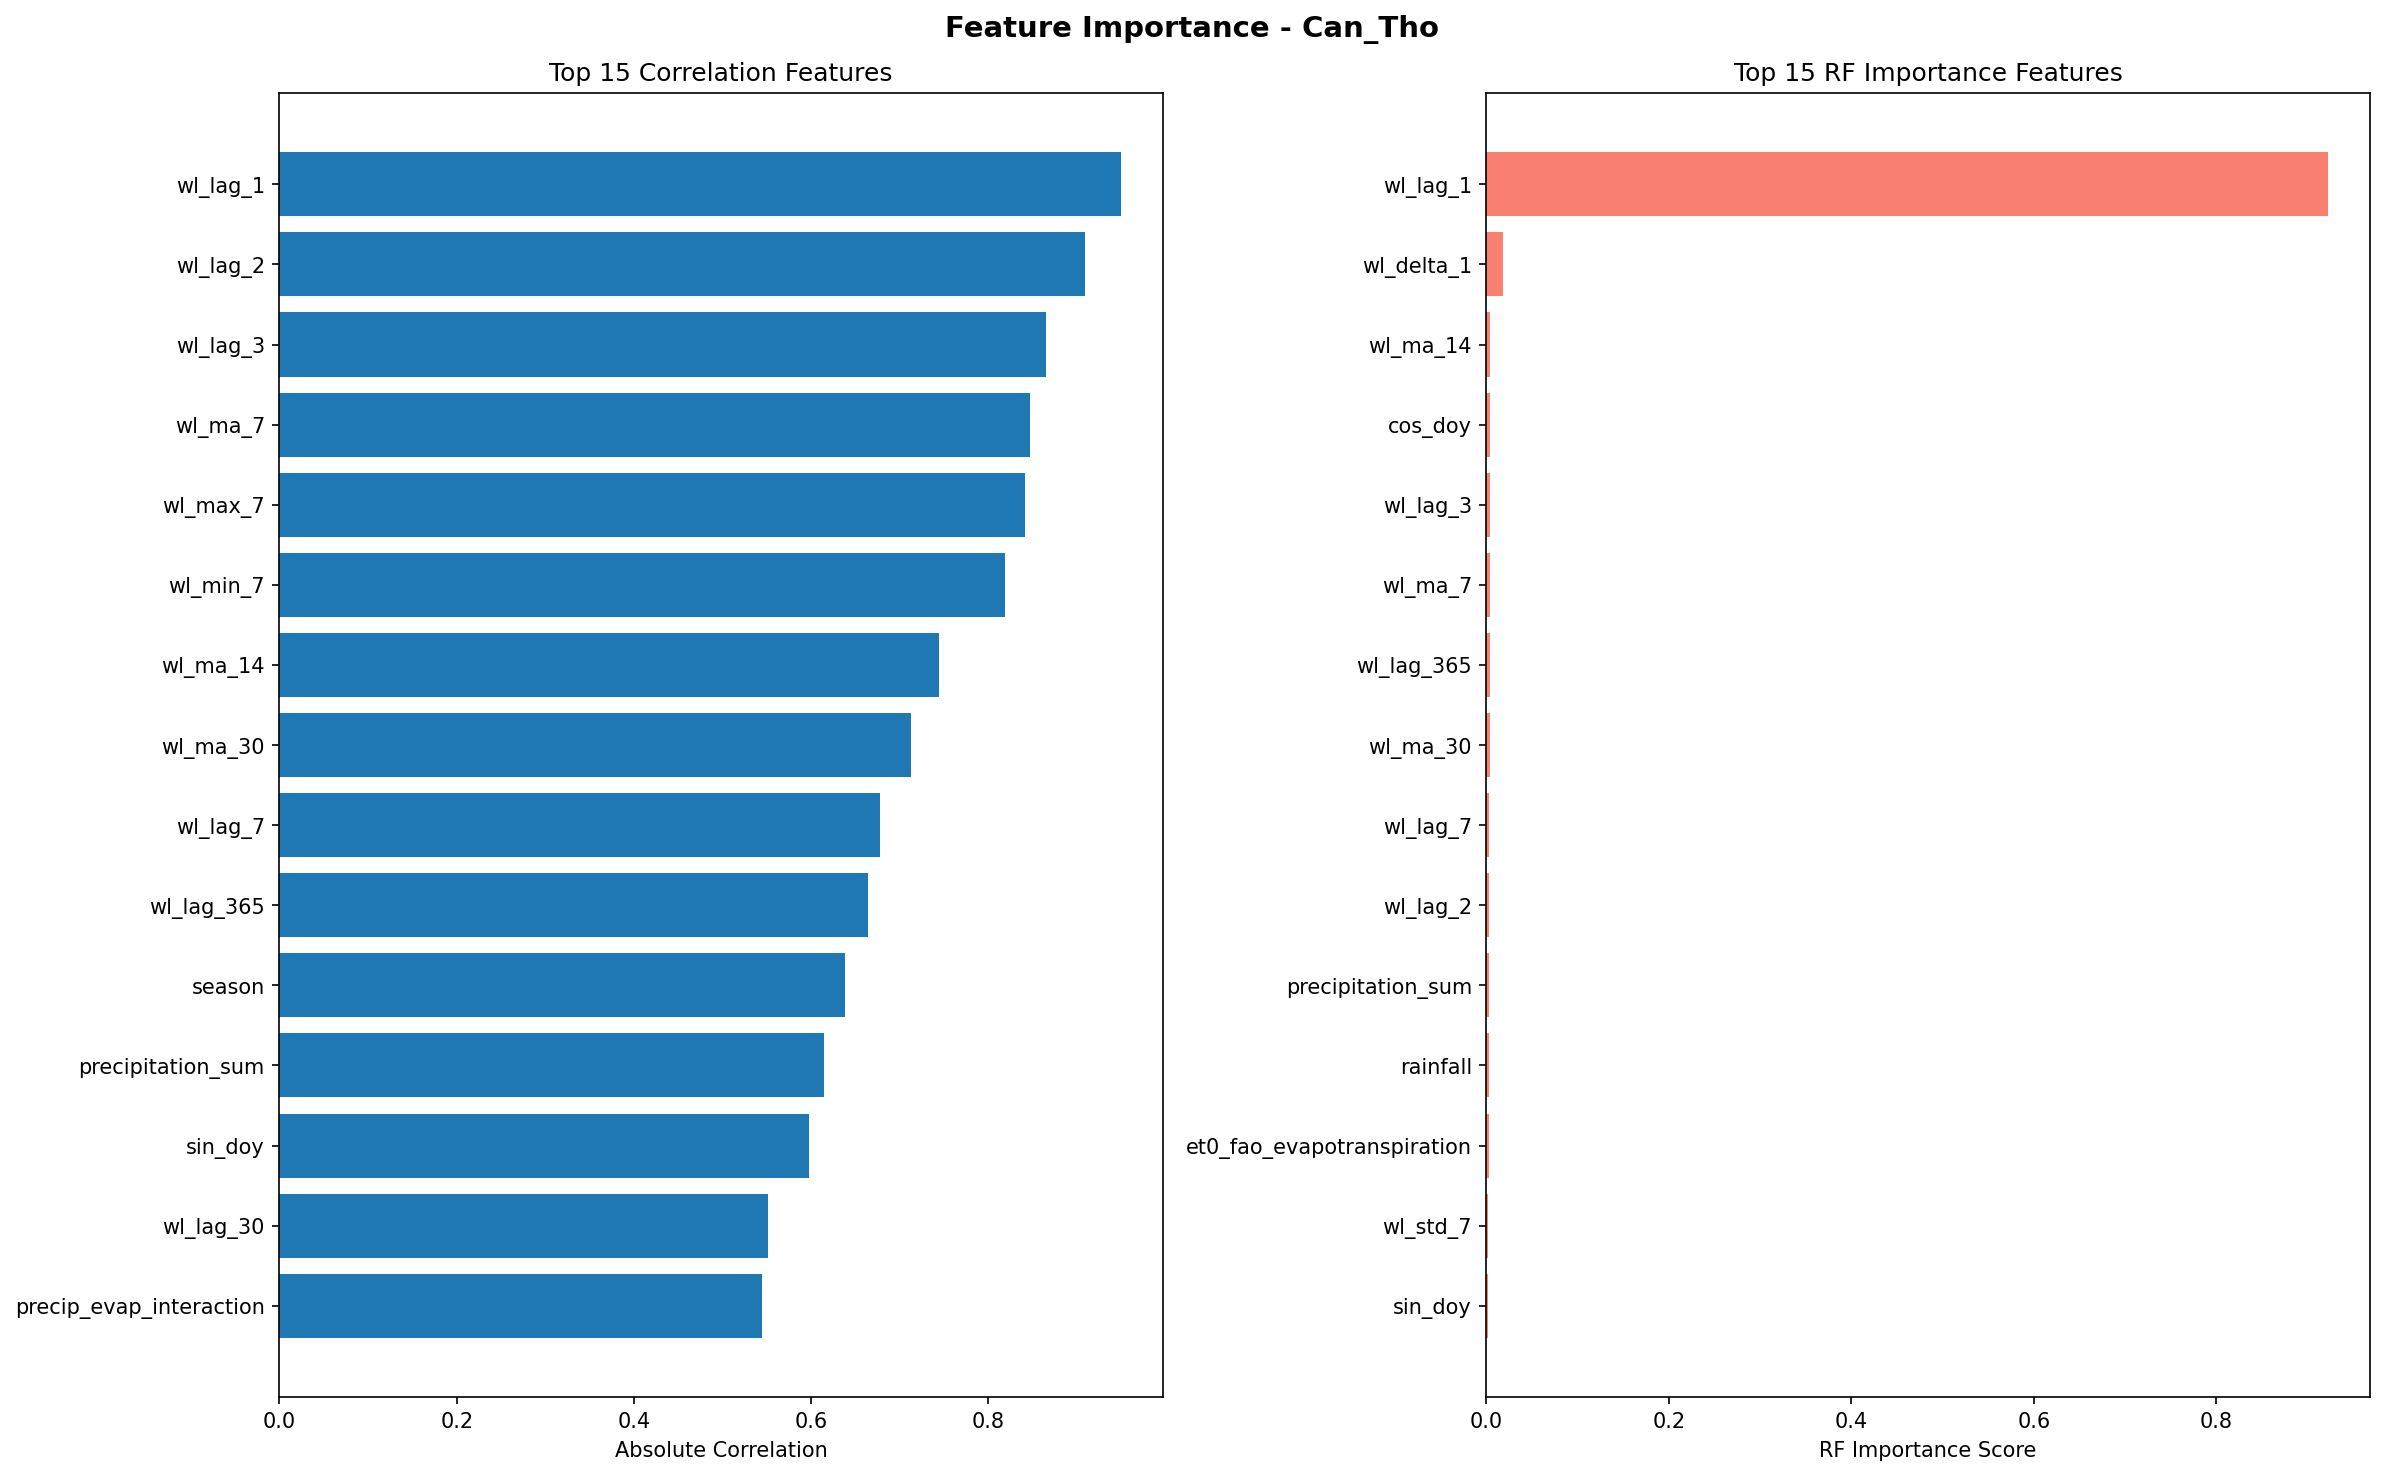

Values plotted in this chart, from the file beside it:
feature, correlation_score, rf_score
wl_lag_1, 0.9492, 0.9219
wl_lag_2, 0.9092, 0.00277
wl_lag_3, 0.8654, 0.00343
wl_ma_7, 0.847, 0.003388
wl_max_7, 0.8413, 0.00193
wl_min_7, 0.8182, 0.001584
wl_ma_14, 0.7442, 0.004188
wl_ma_30, 0.7129, 0.003347
wl_lag_7, 0.6779, 0.002832
wl_lag_365, 0.6636, 0.003371
season, 0.6376, 0.0006733
precipitation_sum, 0.6142, 0.002769
sin_doy, 0.5974, 0.002085
wl_lag_30, 0.5516, 0.002038
precip_evap_interaction, 0.5444, 0.00135
rain_ma_14, 0.5041, 0.001096
month, 0.4865, 0.0003698
rain_ma_7, 0.4748, 0.0006589
wl_lag_14, 0.4693, 0.001599
cos_doy, 0.3657, 0.004075
rain_lag_1, 0.2887, 0.0001775
rainfall, 0.2882, 0.00256
rain_temp_interaction, 0.287, 0.0001502
rain_lag_3, 0.2866, 0.0004354
wl_delta_3, 0.2294, 0.001236
temp_ma_14, 0.2095, 0.001476
wl_delta_1, 0.1981, 0.01758
et0_fao_evapotranspiration, 0.1791, 0.002212
temp_ma_7, 0.1781, 0.001351
rain_ratio, 0.1707, 0.0008623
temp_lag_3, 0.1347, 0.0009331
temp_lag_1, 0.1205, 0.001479
temperature_2m_max, 0.1109, 0.001314
wl_std_7, 0.009806, 0.002132
rain_delta_1, 0.001452, 0.000696
